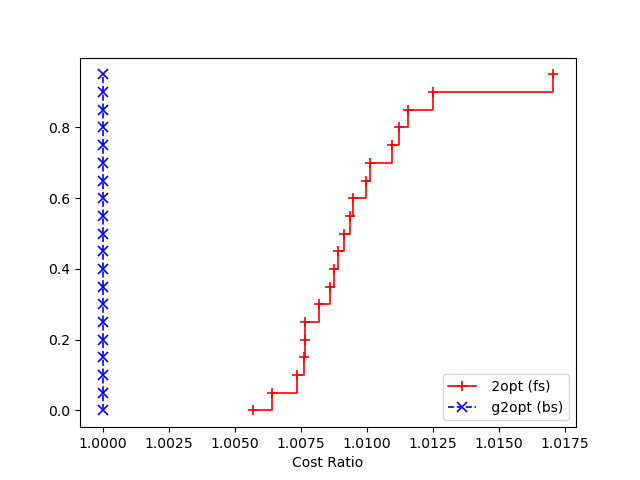

The table this chart was drawn from, first rows:
2, 2opt (fs), g2opt (bs)
1, 193009, 191078
2, 188114, 186258
3, 188685, 186353
4, 186142, 183021
5, 189169, 187739
6, 189588, 188207
7, 187388, 185627
8, 190890, 188773
9, 186200, 184559
10, 186632, 185038
11, 188949, 186905
12, 190751, 189300
13, 187162, 185027
14, 183898, 182232
15, 188473, 186838
16, 189152, 188083
17, 187358, 185937
18, 188347, 186815
19, 190641, 188872
20, 187783, 186585
